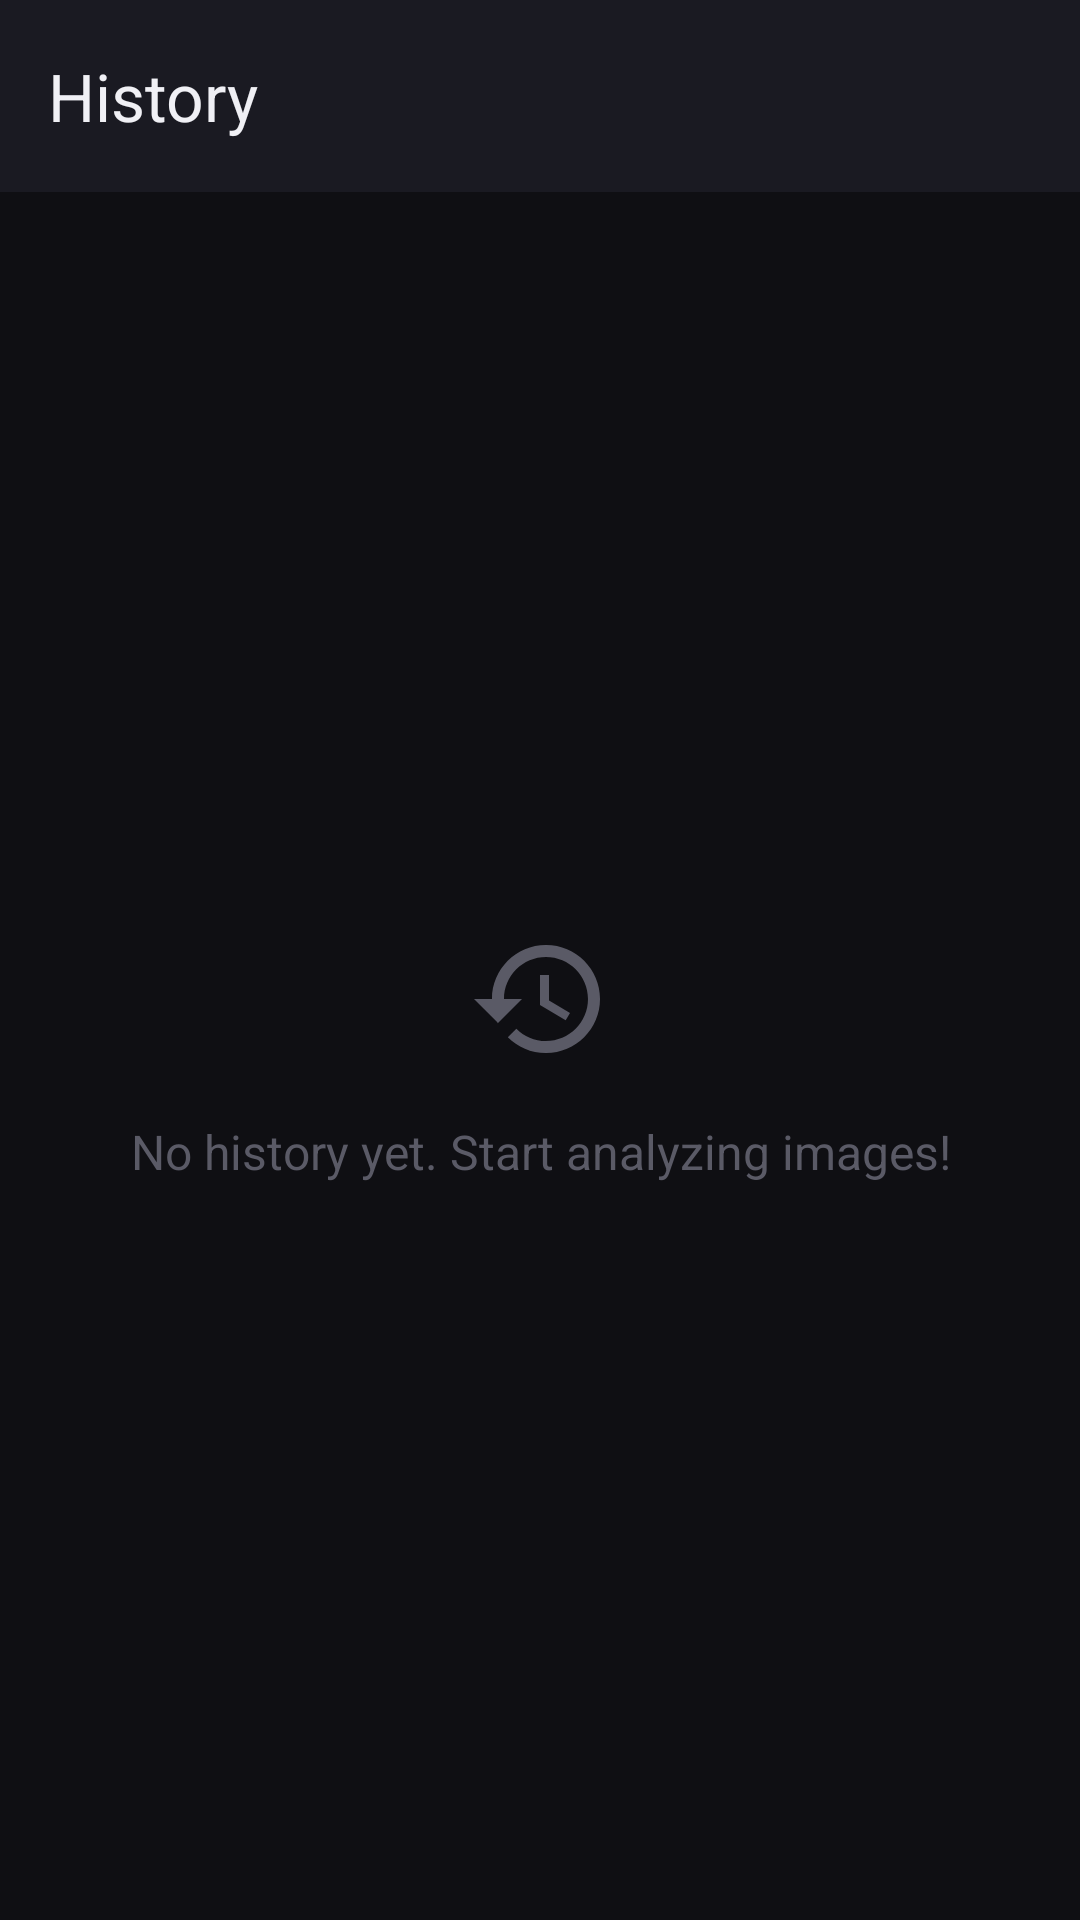

Here is an Android app screen rendered from its layout file. Give the layout XML and the strings, colors and styles it references.
<!-- AndroidManifest.xml: application theme Theme.GoogleLensClone -->
<!-- res/layout/activity_history.xml -->
<?xml version="1.0" encoding="utf-8"?>
<LinearLayout
    xmlns:android="http://schemas.android.com/apk/res/android"
    xmlns:app="http://schemas.android.com/apk/res-auto"
    android:layout_width="match_parent"
    android:layout_height="match_parent"
    android:background="@color/surface_dark"
    android:orientation="vertical">

    <com.google.android.material.appbar.MaterialToolbar
        android:id="@+id/historyToolbar"
        android:layout_width="match_parent"
        android:layout_height="?attr/actionBarSize"
        android:background="@color/surface_card"
        app:navigationIcon="@drawable/ic_back"
        app:navigationIconTint="@color/text_primary"
        app:title="@string/history_title"
        app:titleTextColor="@color/text_primary" />

    <FrameLayout
        android:layout_width="match_parent"
        android:layout_height="match_parent">

        <androidx.recyclerview.widget.RecyclerView
            android:id="@+id/historyRecycler"
            android:layout_width="match_parent"
            android:layout_height="match_parent"
            android:clipToPadding="false"
            android:padding="16dp"
            app:layoutManager="androidx.recyclerview.widget.LinearLayoutManager" />

        <TextView
            android:id="@+id/emptyHistory"
            android:layout_width="wrap_content"
            android:layout_height="wrap_content"
            android:layout_gravity="center"
            android:drawableTop="@drawable/ic_history"
            android:drawableTint="@color/text_disabled"
            android:gravity="center"
            android:text="@string/empty_history"
            android:textColor="@color/text_disabled"
            android:textSize="16sp"
            android:drawablePadding="16dp" />
    </FrameLayout>
</LinearLayout>
<!-- resources referenced by this layout -->
<resources>
  <color name="surface_card">#FF1A1A22</color>
  <color name="surface_dark">#FF0F0F13</color>
  <color name="text_disabled">#FF5A5A66</color>
  <color name="text_primary">#FFF0F0F5</color>
  <!-- drawable ic_history (drawable) -->
  <?xml version="1.0" encoding="utf-8"?>
  <vector xmlns:android="http://schemas.android.com/apk/res/android"
      android:width="48dp"
      android:height="48dp"
      android:viewportWidth="24"
      android:viewportHeight="24">
      <path
          android:fillColor="#FFFFFF"
          android:pathData="M13,3c-4.97,0 -9,4.03 -9,9H1l3.89,3.89 0.07,0.14L9,12H6c0,-3.87 3.13,-7 7,-7s7,3.13 7,7 -3.13,7 -7,7c-1.93,0 -3.68,-0.79 -4.94,-2.06l-1.42,1.42C8.27,19.99 10.51,21 13,21c4.97,0 9,-4.03 9,-9s-4.03,-9 -9,-9zM12,8v5l4.28,2.54 0.72,-1.21 -3.5,-2.08V8H12z" />
  </vector>
  <string name="empty_history">No history yet. Start analyzing images!</string>
  <string name="history_title">History</string>
  <style name="Theme.GoogleLensClone" parent="Theme.Material3.Dark.NoActionBar">
          <item name="colorPrimary">@color/accent_blue</item>
          <item name="colorPrimaryVariant">@color/accent_cyan</item>
          <item name="colorOnPrimary">@color/white</item>
          <item name="colorSecondary">@color/accent_purple</item>
          <item name="colorOnSecondary">@color/black</item>
          <item name="android:colorBackground">@color/surface_dark</item>
          <item name="colorSurface">@color/surface_card</item>
          <item name="colorOnSurface">@color/text_primary</item>
          <item name="colorOnSurfaceVariant">@color/text_secondary</item>
          <item name="android:statusBarColor">@android:color/transparent</item>
          <item name="android:navigationBarColor">@android:color/transparent</item>
          <item name="android:windowLightStatusBar">false</item>
          <item name="android:windowLightNavigationBar">false</item>
          <item name="android:windowTranslucentStatus">true</item>
      </style>
  <color name="accent_blue">#FF4F8EF7</color>
  <color name="accent_cyan">#FF00E5FF</color>
  <color name="white">#FFFFFFFF</color>
  <color name="accent_purple">#FFB388FF</color>
  <color name="black">#FF000000</color>
  <color name="text_secondary">#FF9E9EAA</color>
</resources>
